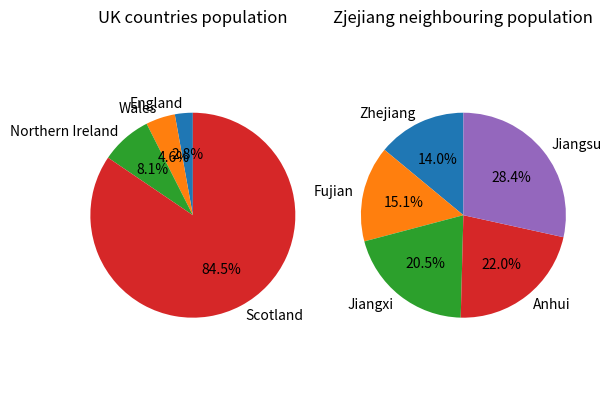

Python code for this plot:
#create two lists
#sort these two lists
#import the module 
#prepare the list containing different places for later pie
#create the figure and divide it into two subpart 
#create two pie whose data saved in 1 decimal 
#make sure the pie is a circle
#title two figures 
#show these figures at the same time

#create two lists containing the population
uk_countries=[57.11,3.13,1.91,5.45]
Zhejiang_neighbouring=[65.77,41.88,45.28,61.27,85.15]

#sort these two lists and print
uk_countries.sort()
Zhejiang_neighbouring.sort()
print(uk_countries)
print(Zhejiang_neighbouring)

#import the model
import matplotlib.pyplot as plt

#create two lists containing different places 
label1=['England','Wales','Northern Ireland','Scotland']
label2=['Zhejiang','Fujian','Jiangxi','Anhui','Jiangsu']

#create two subspace to make sure two pies can show at the same time 
fig, (ax1, ax2) =plt.subplots(1,2)

#draw the first pie in circle shape and title it
ax1.pie(uk_countries,labels=label1, autopct='%1.1f%%',startangle=90)
ax1.axis('equal')
ax1.set_title('UK countries population')

#draw the second pie in circle and title it 
ax2.pie(Zhejiang_neighbouring,labels=label2,autopct="%1.1f%%",startangle=90)
ax2.axis('equal')
ax2.set_title('Zjejiang neighbouring population')

#adjust the distance between two figures automatically
plt.tight_layout

#show the figures at the same time 
plt.show()